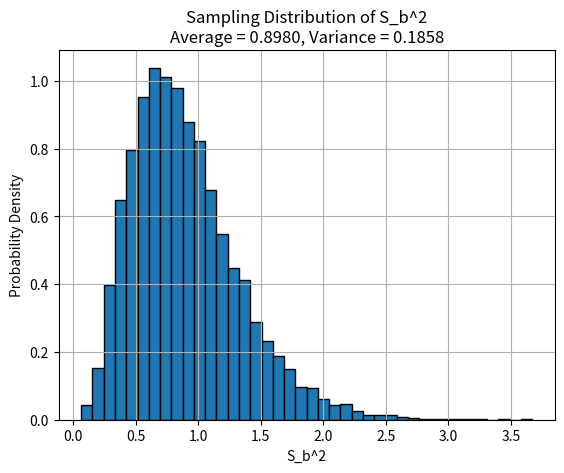

Source code (Python):
import numpy as np
import matplotlib.pyplot as plt
from pathlib import Path

# -----------------------------
# Given information
# -----------------------------

n = 10
repeats = 10000
mu = 0
sigma = 1

np.random.seed(1)

# -----------------------------
# Generate S_b^2 values
# -----------------------------

sb2_values = []

for i in range(repeats):
    # Draw 10 values from a normal distribution
    sample = np.random.normal(mu, sigma, n)

    # Compute sample mean
    x_bar = np.mean(sample)

    # Compute biased sample variance S_b^2
    sb2 = np.sum((sample - x_bar) ** 2) / n

    # Store it
    sb2_values.append(sb2)

sb2_values = np.array(sb2_values)

# Average and variance of the 10,000 S_b^2 values
average_sb2 = np.mean(sb2_values)
variance_sb2 = np.var(sb2_values)

print("Average of S_b^2 =", average_sb2)
print("Variance of S_b^2 =", variance_sb2)

# -----------------------------
# Plot
# -----------------------------

plt.figure()

plt.hist(sb2_values, bins=40, density=True, edgecolor="black")

plt.xlabel("S_b^2")
plt.ylabel("Probability Density")
plt.title(
    "Sampling Distribution of S_b^2\n"
    "Average = {:.4f}, Variance = {:.4f}".format(
        average_sb2, variance_sb2
    )
)

plt.grid()

# Save plot
output_file = Path.cwd() / "HW3_3_2.png"
plt.savefig(output_file, dpi=300, bbox_inches="tight")

print("Plot saved here:")
print(output_file)

plt.show()
